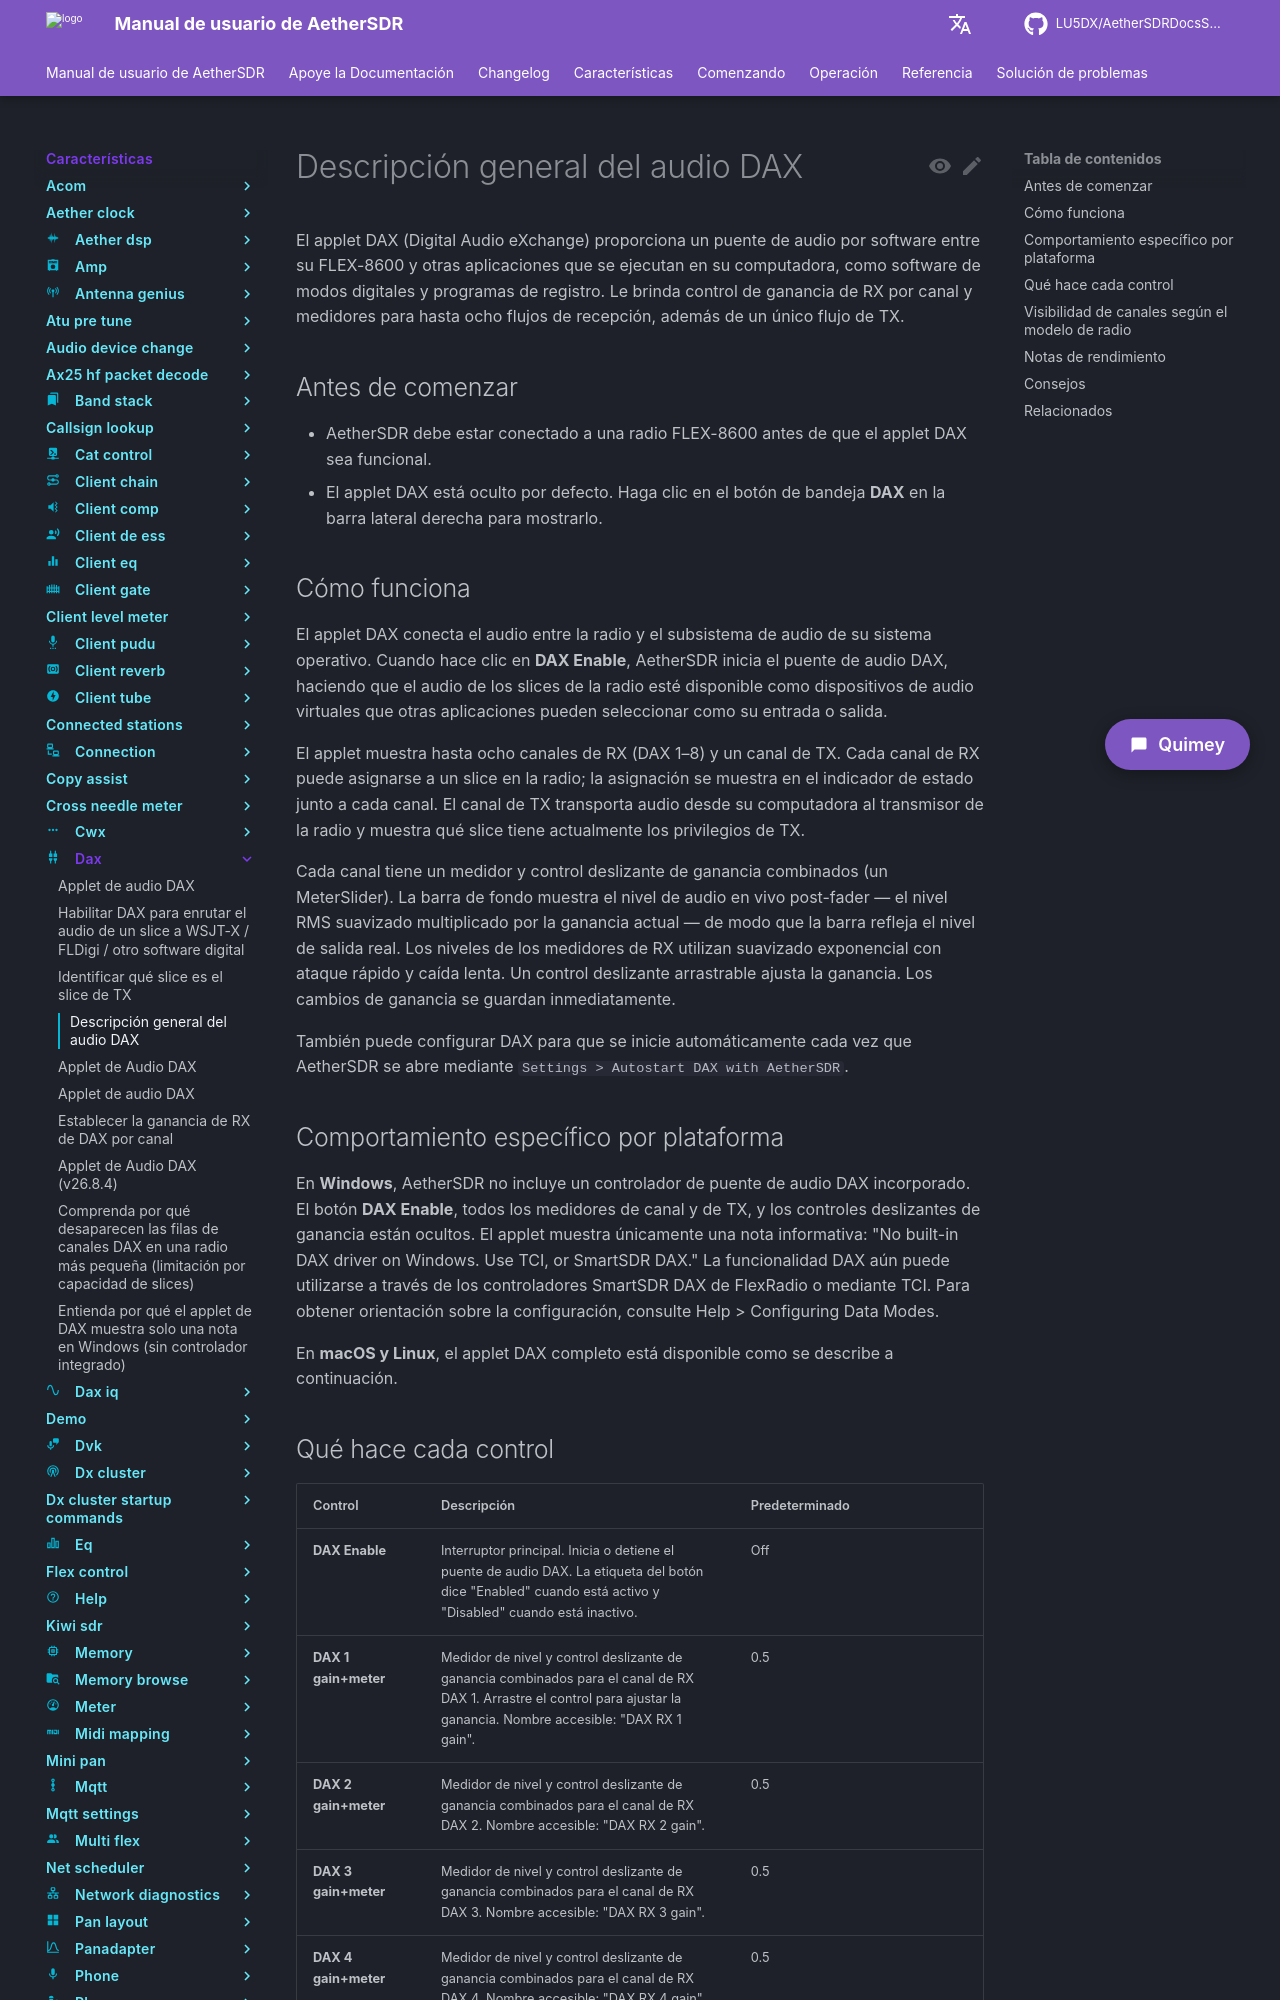

repository: LU5DX/AetherSDRDocsSpanish · page: 26.8.4/features/dax/overview/index.html · generator: mkdocs

# Descripción general del audio DAX

El applet DAX (Digital Audio eXchange) proporciona un puente de audio por software entre su FLEX-8600 y otras aplicaciones que se ejecutan en su computadora, como software de modos digitales y programas de registro. Le brinda control de ganancia de RX por canal y medidores para hasta ocho flujos de recepción, además de un único flujo de TX.

## Antes de comenzar

- AetherSDR debe estar conectado a una radio FLEX-8600 antes de que el applet DAX sea funcional.
- El applet DAX está oculto por defecto. Haga clic en el botón de bandeja **DAX** en la barra lateral derecha para mostrarlo.

## Cómo funciona

El applet DAX conecta el audio entre la radio y el subsistema de audio de su sistema operativo. Cuando hace clic en **DAX Enable**, AetherSDR inicia el puente de audio DAX, haciendo que el audio de los slices de la radio esté disponible como dispositivos de audio virtuales que otras aplicaciones pueden seleccionar como su entrada o salida.

El applet muestra hasta ocho canales de RX (DAX 1–8) y un canal de TX. Cada canal de RX puede asignarse a un slice en la radio; la asignación se muestra en el indicador de estado junto a cada canal. El canal de TX transporta audio desde su computadora al transmisor de la radio y muestra qué slice tiene actualmente los privilegios de TX.

Cada canal tiene un medidor y control deslizante de ganancia combinados (un MeterSlider). La barra de fondo muestra el nivel de audio en vivo post-fader — el nivel RMS suavizado multiplicado por la ganancia actual — de modo que la barra refleja el nivel de salida real. Los niveles de los medidores de RX utilizan suavizado exponencial con ataque rápido y caída lenta. Un control deslizante arrastrable ajusta la ganancia. Los cambios de ganancia se guardan inmediatamente.

También puede configurar DAX para que se inicie automáticamente cada vez que AetherSDR se abre mediante `Settings > Autostart DAX with AetherSDR`.

## Comportamiento específico por plataforma

En **Windows**, AetherSDR no incluye un controlador de puente de audio DAX incorporado. El botón **DAX Enable**, todos los medidores de canal y de TX, y los controles deslizantes de ganancia están ocultos. El applet muestra únicamente una nota informativa: "No built-in DAX driver on Windows. Use TCI, or SmartSDR DAX." La funcionalidad DAX aún puede utilizarse a través de los controladores SmartSDR DAX de FlexRadio o mediante TCI. Para obtener orientación sobre la configuración, consulte Help > Configuring Data Modes.

En **macOS y Linux**, el applet DAX completo está disponible como se describe a continuación.
